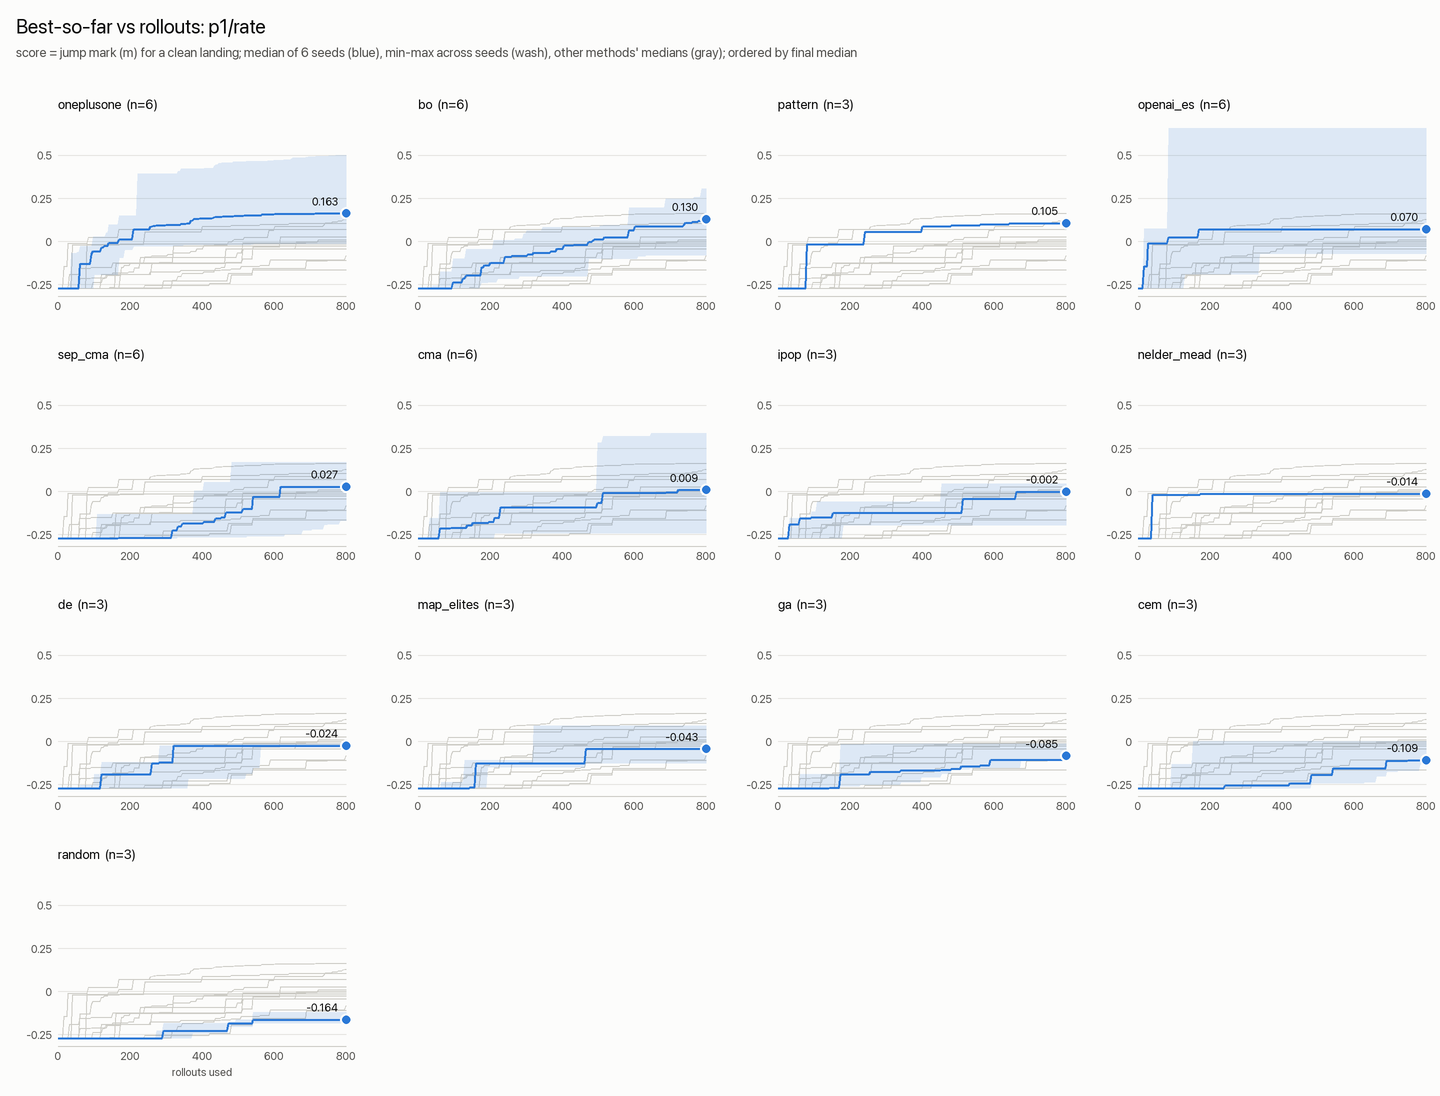

Values plotted in this chart, from the file beside it:
rollouts, cma_median, cma_min, cma_max, sep_cma_median, sep_cma_min, sep_cma_max, ipop_median, ipop_min, ipop_max, ga_median, ga_min, ga_max, oneplusone_median, oneplusone_min, oneplusone_max, random_median, random_min, random_max, cem_median, cem_min, cem_max, de_median, de_min
1, -0.271, -0.271, -0.271, -0.271, -0.271, -0.271, -0.271, -0.271, -0.271, -0.271, -0.271, -0.271, -0.271, -0.271, -0.271, -0.271, -0.271, -0.271, -0.271, -0.271, -0.271, -0.271, -0.271
5, -0.271, -0.271, -0.271, -0.271, -0.271, -0.271, -0.271, -0.271, -0.271, -0.271, -0.271, -0.271, -0.271, -0.271, -0.271, -0.271, -0.271, -0.271, -0.271, -0.271, -0.271, -0.271, -0.271
9, -0.271, -0.271, -0.271, -0.271, -0.271, -0.271, -0.271, -0.271, -0.271, -0.271, -0.271, -0.271, -0.271, -0.271, -0.271, -0.271, -0.271, -0.271, -0.271, -0.271, -0.271, -0.271, -0.271
13, -0.271, -0.271, -0.271, -0.271, -0.271, -0.271, -0.271, -0.271, -0.271, -0.271, -0.271, -0.271, -0.271, -0.271, -0.271, -0.271, -0.271, -0.271, -0.271, -0.271, -0.271, -0.271, -0.271
17, -0.271, -0.271, -0.271, -0.271, -0.271, -0.271, -0.271, -0.271, -0.271, -0.271, -0.271, -0.271, -0.271, -0.271, -0.271, -0.271, -0.271, -0.271, -0.271, -0.271, -0.271, -0.271, -0.271
21, -0.271, -0.271, -0.271, -0.271, -0.271, -0.271, -0.271, -0.271, -0.271, -0.271, -0.271, -0.271, -0.271, -0.271, -0.271, -0.271, -0.271, -0.271, -0.271, -0.271, -0.271, -0.271, -0.271
25, -0.271, -0.271, -0.271, -0.271, -0.271, -0.271, -0.271, -0.271, -0.271, -0.271, -0.271, -0.271, -0.271, -0.271, -0.271, -0.271, -0.271, -0.271, -0.271, -0.271, -0.271, -0.271, -0.271
29, -0.271, -0.271, -0.271, -0.271, -0.271, -0.271, -0.271, -0.271, -0.271, -0.271, -0.271, -0.271, -0.271, -0.271, -0.271, -0.271, -0.271, -0.271, -0.271, -0.271, -0.271, -0.271, -0.271
33, -0.271, -0.271, -0.155, -0.271, -0.271, -0.271, -0.1923, -0.271, -0.155, -0.271, -0.271, -0.271, -0.271, -0.271, -0.271, -0.271, -0.271, -0.271, -0.271, -0.271, -0.271, -0.271, -0.271
37, -0.271, -0.271, -0.155, -0.271, -0.271, -0.271, -0.1923, -0.271, -0.155, -0.271, -0.271, -0.271, -0.271, -0.271, -0.069, -0.271, -0.271, -0.271, -0.271, -0.271, -0.271, -0.271, -0.271
41, -0.271, -0.271, -0.155, -0.271, -0.271, -0.271, -0.1923, -0.271, -0.155, -0.271, -0.271, -0.271, -0.271, -0.271, -0.069, -0.271, -0.271, -0.271, -0.271, -0.271, -0.271, -0.271, -0.271
45, -0.271, -0.271, -0.155, -0.271, -0.271, -0.271, -0.1923, -0.271, -0.155, -0.271, -0.271, -0.271, -0.271, -0.271, -0.069, -0.271, -0.271, -0.271, -0.271, -0.271, -0.271, -0.271, -0.271
49, -0.271, -0.271, -0.155, -0.271, -0.271, -0.271, -0.1923, -0.271, -0.155, -0.271, -0.271, -0.271, -0.271, -0.271, -0.069, -0.271, -0.271, -0.271, -0.271, -0.271, -0.271, -0.271, -0.271
53, -0.271, -0.271, -0.155, -0.271, -0.271, -0.271, -0.1923, -0.271, -0.155, -0.271, -0.271, -0.271, -0.271, -0.271, -0.0625, -0.271, -0.271, -0.271, -0.271, -0.271, -0.271, -0.271, -0.271
57, -0.271, -0.271, -0.155, -0.271, -0.271, -0.271, -0.1923, -0.271, -0.155, -0.271, -0.271, -0.271, -0.271, -0.271, -0.0625, -0.271, -0.271, -0.271, -0.271, -0.271, -0.271, -0.271, -0.271
61, -0.213, -0.271, -0.00575, -0.271, -0.271, -0.271, -0.155, -0.271, -0.1497, -0.271, -0.271, -0.191, -0.131, -0.271, -0.028, -0.271, -0.271, -0.271, -0.271, -0.271, -0.271, -0.271, -0.271
65, -0.213, -0.271, -0.00575, -0.271, -0.271, -0.271, -0.155, -0.271, -0.1497, -0.271, -0.271, -0.191, -0.131, -0.271, -0.028, -0.271, -0.271, -0.271, -0.271, -0.271, -0.271, -0.271, -0.271
69, -0.213, -0.271, -0.00575, -0.271, -0.271, -0.271, -0.155, -0.271, -0.1497, -0.271, -0.271, -0.191, -0.131, -0.271, -0.028, -0.271, -0.271, -0.271, -0.271, -0.271, -0.271, -0.271, -0.271
73, -0.213, -0.271, -0.00575, -0.271, -0.271, -0.271, -0.155, -0.271, -0.1497, -0.271, -0.271, -0.191, -0.131, -0.271, -0.028, -0.271, -0.271, -0.271, -0.271, -0.271, -0.271, -0.271, -0.271
77, -0.213, -0.271, -0.00575, -0.271, -0.271, -0.271, -0.155, -0.271, -0.1497, -0.271, -0.271, -0.191, -0.131, -0.271, -0.028, -0.271, -0.271, -0.271, -0.271, -0.271, -0.271, -0.271, -0.271
81, -0.213, -0.271, -0.00575, -0.271, -0.271, -0.271, -0.155, -0.271, -0.1497, -0.271, -0.271, -0.191, -0.131, -0.271, -0.028, -0.271, -0.271, -0.271, -0.271, -0.271, -0.271, -0.271, -0.271
85, -0.213, -0.271, -0.00575, -0.271, -0.271, -0.271, -0.155, -0.271, -0.1497, -0.271, -0.271, -0.191, -0.131, -0.271, -0.028, -0.271, -0.271, -0.271, -0.271, -0.271, -0.271, -0.271, -0.271
89, -0.213, -0.271, -0.00575, -0.271, -0.271, -0.271, -0.155, -0.271, -0.1497, -0.271, -0.271, -0.191, -0.131, -0.271, -0.028, -0.271, -0.271, -0.271, -0.271, -0.271, -0.271, -0.271, -0.271
93, -0.2104, -0.271, -0.00575, -0.271, -0.271, -0.271, -0.1497, -0.271, -0.12, -0.271, -0.271, -0.191, -0.0725, -0.271, -0.028, -0.271, -0.271, -0.271, -0.271, -0.271, -0.1335, -0.271, -0.271
97, -0.2104, -0.271, -0.00575, -0.271, -0.271, -0.271, -0.1497, -0.271, -0.12, -0.271, -0.271, -0.191, -0.057, -0.271, 0.028, -0.271, -0.271, -0.271, -0.271, -0.271, -0.1335, -0.271, -0.271
101, -0.2104, -0.271, -0.00575, -0.271, -0.271, -0.271, -0.1497, -0.271, -0.12, -0.271, -0.271, -0.191, -0.057, -0.193, 0.028, -0.271, -0.271, -0.271, -0.271, -0.271, -0.1335, -0.271, -0.271
105, -0.2104, -0.271, -0.00575, -0.271, -0.271, -0.271, -0.1497, -0.271, -0.12, -0.271, -0.271, -0.191, -0.057, -0.193, 0.028, -0.271, -0.271, -0.271, -0.271, -0.271, -0.1335, -0.271, -0.271
109, -0.2104, -0.271, -0.00575, -0.271, -0.271, -0.1318, -0.1497, -0.271, -0.0595, -0.271, -0.271, -0.191, -0.057, -0.193, 0.028, -0.271, -0.271, -0.271, -0.271, -0.271, -0.1335, -0.271, -0.271
113, -0.2104, -0.271, -0.00575, -0.271, -0.271, -0.1318, -0.1497, -0.271, -0.0595, -0.271, -0.271, -0.191, -0.057, -0.193, 0.028, -0.271, -0.271, -0.271, -0.271, -0.271, -0.1335, -0.271, -0.271
117, -0.2104, -0.271, -0.00575, -0.271, -0.271, -0.1318, -0.1497, -0.271, -0.0595, -0.271, -0.271, -0.191, -0.057, -0.193, 0.028, -0.271, -0.271, -0.271, -0.271, -0.271, -0.1335, -0.271, -0.271
121, -0.2104, -0.271, -0.00575, -0.271, -0.271, -0.1318, -0.1497, -0.271, -0.0595, -0.271, -0.271, -0.191, -0.033, -0.193, 0.028, -0.271, -0.271, -0.271, -0.271, -0.271, -0.1335, -0.191, -0.271
125, -0.2104, -0.271, -0.00575, -0.271, -0.271, -0.1318, -0.1497, -0.271, -0.0595, -0.271, -0.271, -0.191, -0.033, -0.193, 0.028, -0.271, -0.271, -0.271, -0.271, -0.271, -0.1335, -0.191, -0.271
129, -0.2104, -0.271, -0.00575, -0.271, -0.271, -0.1318, -0.1497, -0.271, -0.0595, -0.271, -0.271, -0.191, -0.02712, -0.193, 0.028, -0.271, -0.271, -0.271, -0.271, -0.271, -0.1335, -0.191, -0.271
133, -0.2104, -0.271, -0.00575, -0.271, -0.271, -0.1318, -0.1497, -0.271, -0.0595, -0.271, -0.271, -0.191, -0.02712, -0.193, 0.05, -0.271, -0.271, -0.271, -0.271, -0.271, -0.1335, -0.191, -0.271
138, -0.1959, -0.271, -0.00575, -0.271, -0.271, -0.1318, -0.1497, -0.271, -0.0595, -0.271, -0.271, -0.191, -0.02712, -0.193, 0.05, -0.271, -0.271, -0.271, -0.271, -0.271, -0.1335, -0.191, -0.271
142, -0.1959, -0.271, -0.00575, -0.271, -0.271, -0.1318, -0.1497, -0.271, -0.0595, -0.271, -0.271, -0.191, -0.007, -0.193, 0.09675, -0.271, -0.271, -0.271, -0.271, -0.271, -0.1335, -0.191, -0.271
146, -0.1959, -0.271, -0.00575, -0.271, -0.271, -0.1318, -0.1497, -0.271, -0.0595, -0.269, -0.271, -0.191, -0.007, -0.193, 0.09675, -0.271, -0.271, -0.271, -0.271, -0.271, -0.1335, -0.191, -0.271
150, -0.1959, -0.271, -0.00575, -0.271, -0.271, -0.1318, -0.1497, -0.271, -0.0595, -0.269, -0.271, -0.191, -0.007, -0.193, 0.09675, -0.271, -0.271, -0.271, -0.271, -0.271, -0.1335, -0.191, -0.271
154, -0.1836, -0.271, -0.00575, -0.271, -0.271, -0.1318, -0.1253, -0.271, -0.0595, -0.269, -0.271, -0.191, -0.007, -0.193, 0.09675, -0.271, -0.271, -0.271, -0.271, -0.271, -0.001, -0.191, -0.271
158, -0.1836, -0.271, -0.00575, -0.271, -0.271, -0.1318, -0.1253, -0.271, -0.0595, -0.269, -0.271, -0.191, -0.007, -0.193, 0.09675, -0.271, -0.271, -0.271, -0.271, -0.271, -0.001, -0.191, -0.271
162, -0.1836, -0.271, -0.00575, -0.271, -0.271, -0.1318, -0.1253, -0.271, -0.0595, -0.269, -0.271, -0.191, -0.007, -0.193, 0.09675, -0.271, -0.271, -0.271, -0.271, -0.271, -0.001, -0.191, -0.271
166, -0.1836, -0.271, -0.00575, -0.271, -0.271, -0.1318, -0.1253, -0.271, -0.0595, -0.269, -0.271, -0.191, -0.007, -0.193, 0.09675, -0.271, -0.271, -0.271, -0.271, -0.271, -0.001, -0.191, -0.271
170, -0.1836, -0.271, -0.00575, -0.2695, -0.271, -0.1318, -0.1253, -0.271, -0.0595, -0.269, -0.271, -0.191, 0.0115, -0.094, 0.148, -0.271, -0.271, -0.271, -0.271, -0.271, -0.001, -0.191, -0.271
174, -0.1836, -0.271, -0.00575, -0.2695, -0.271, -0.1318, -0.1253, -0.271, -0.0595, -0.191, -0.2607, -0.016, 0.0115, -0.094, 0.148, -0.271, -0.271, -0.271, -0.271, -0.271, -0.001, -0.191, -0.271
178, -0.1836, -0.271, -0.00575, -0.2695, -0.271, -0.1318, -0.1253, -0.271, -0.0595, -0.191, -0.2607, -0.016, 0.0115, -0.094, 0.148, -0.271, -0.271, -0.271, -0.271, -0.271, -0.001, -0.191, -0.271
182, -0.1836, -0.271, -0.00575, -0.2695, -0.271, -0.1318, -0.1253, -0.196, -0.0595, -0.191, -0.2607, -0.016, 0.0115, -0.094, 0.148, -0.271, -0.271, -0.271, -0.271, -0.271, -0.001, -0.191, -0.271
186, -0.1836, -0.271, -0.00575, -0.2695, -0.271, -0.1318, -0.1253, -0.196, -0.0595, -0.191, -0.2607, -0.016, 0.0115, -0.048, 0.148, -0.271, -0.271, -0.271, -0.271, -0.271, -0.001, -0.191, -0.271
190, -0.1836, -0.271, -0.00575, -0.2695, -0.271, -0.1318, -0.1253, -0.196, -0.0595, -0.191, -0.2607, -0.016, 0.0115, -0.048, 0.148, -0.271, -0.271, -0.271, -0.271, -0.271, -0.001, -0.191, -0.271
194, -0.1836, -0.271, -0.00575, -0.2695, -0.271, -0.1318, -0.1253, -0.196, -0.0595, -0.191, -0.2607, -0.016, 0.0115, -0.048, 0.148, -0.271, -0.271, -0.271, -0.271, -0.271, -0.001, -0.191, -0.271
198, -0.1761, -0.271, -0.00575, -0.2695, -0.271, -0.1318, -0.1253, -0.196, -0.0595, -0.191, -0.2607, -0.016, 0.0115, -0.048, 0.148, -0.271, -0.271, -0.271, -0.271, -0.271, -0.001, -0.191, -0.271
202, -0.1761, -0.271, -0.00575, -0.2695, -0.271, -0.1318, -0.1253, -0.196, -0.0595, -0.191, -0.2607, -0.016, 0.0115, -0.048, 0.148, -0.271, -0.271, -0.271, -0.271, -0.271, -0.001, -0.191, -0.271
206, -0.1761, -0.271, -0.00575, -0.2695, -0.271, -0.1318, -0.1253, -0.196, -0.0595, -0.191, -0.2607, -0.016, 0.0115, -0.048, 0.148, -0.271, -0.271, -0.271, -0.271, -0.271, -0.001, -0.191, -0.271
210, -0.1761, -0.271, -0.00575, -0.2695, -0.271, -0.1318, -0.1253, -0.196, -0.0595, -0.191, -0.2607, -0.016, 0.069, -0.028, 0.148, -0.271, -0.271, -0.271, -0.271, -0.271, -0.001, -0.191, -0.271
214, -0.1527, -0.242, -0.00575, -0.2695, -0.271, -0.1318, -0.1253, -0.196, -0.0595, -0.191, -0.2607, -0.016, 0.069, -0.028, 0.148, -0.271, -0.271, -0.271, -0.271, -0.271, -0.001, -0.191, -0.271
218, -0.1527, -0.242, -0.00575, -0.2695, -0.271, -0.1318, -0.1253, -0.196, -0.0595, -0.191, -0.2607, -0.016, 0.069, -0.028, 0.148, -0.271, -0.271, -0.271, -0.271, -0.271, -0.001, -0.191, -0.271
222, -0.1527, -0.242, -0.00575, -0.2695, -0.271, -0.1318, -0.1253, -0.196, -0.0595, -0.191, -0.2607, -0.016, 0.069, -0.028, 0.393, -0.271, -0.271, -0.271, -0.271, -0.271, -0.001, -0.191, -0.271
226, -0.1527, -0.242, -0.00575, -0.2695, -0.271, -0.1318, -0.1253, -0.196, -0.0595, -0.191, -0.2607, -0.016, 0.069, -0.028, 0.393, -0.271, -0.271, -0.271, -0.271, -0.271, -0.001, -0.191, -0.271
230, -0.09237, -0.242, -0.00575, -0.2695, -0.271, -0.1318, -0.1253, -0.196, -0.0595, -0.191, -0.2522, -0.016, 0.069, -0.028, 0.393, -0.271, -0.271, -0.271, -0.271, -0.271, -0.001, -0.191, -0.271
234, -0.09237, -0.242, -0.00575, -0.2695, -0.271, -0.1318, -0.1253, -0.196, -0.0595, -0.191, -0.2522, -0.016, 0.069, -0.028, 0.393, -0.271, -0.271, -0.271, -0.271, -0.271, -0.001, -0.191, -0.271
238, -0.09237, -0.242, -0.00575, -0.2695, -0.271, -0.1318, -0.1253, -0.196, -0.0595, -0.191, -0.2522, -0.016, 0.069, -0.028, 0.393, -0.271, -0.271, -0.271, -0.271, -0.271, -0.001, -0.191, -0.271
... 140 more rows
